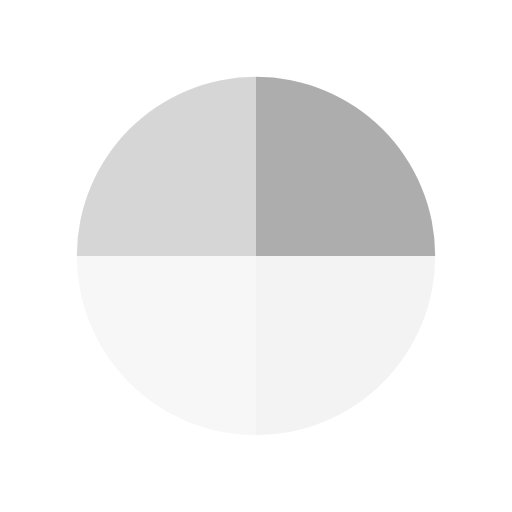
t = 0.00 s
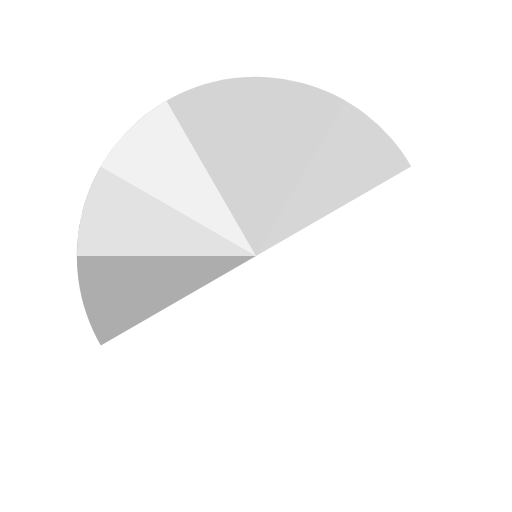
t = 0.50 s
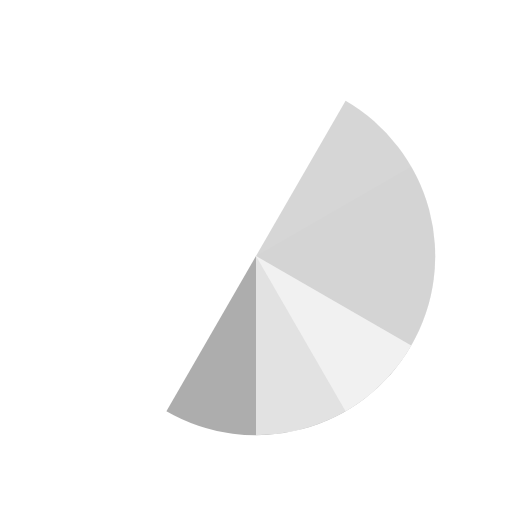
t = 1.00 s
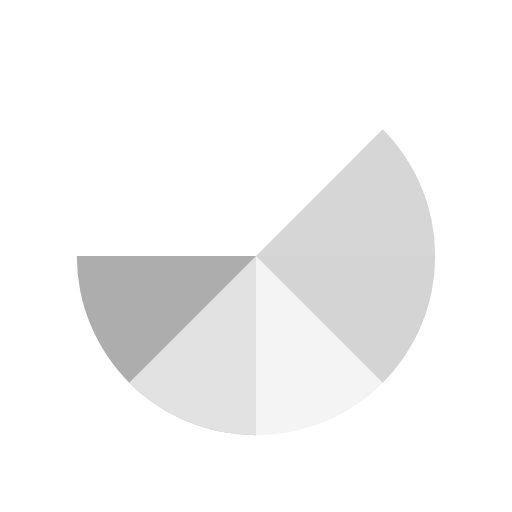
t = 1.13 s
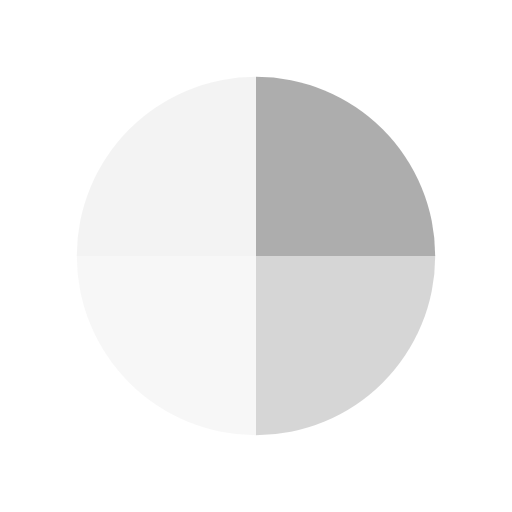
t = 1.50 s
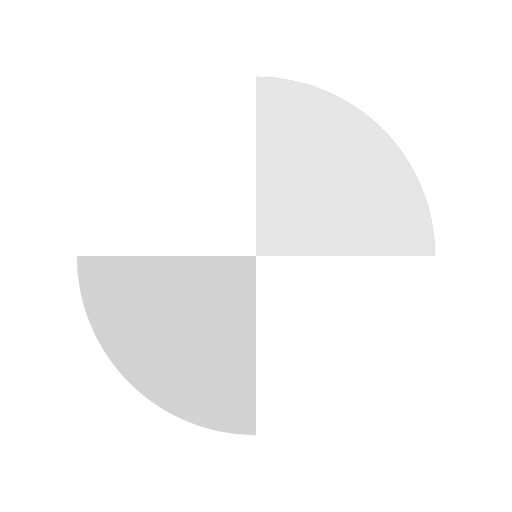
t = 2.25 s

The animated SVG that drew these frames (rendered in a browser with its animation timeline set to each time). Animation: 4 SMIL elements (animateTransform=4); one cycle of 3.00 s, repeats indefinitely.

<svg width="60px"  height="60px"  xmlns="http://www.w3.org/2000/svg" viewBox="0 0 100 100" preserveAspectRatio="xMidYMid" class="lds-wedges" style="background: none;"><g transform="translate(50,50)"><g ng-attr-transform="scale({{config.scale}})" transform="scale(0.7)"><g transform="translate(-50,-50)"><g transform="rotate(303.786 50 50)"><animateTransform attributeName="transform" type="rotate" calcMode="linear" values="0 50 50;360 50 50" keyTimes="0;1" dur="0.75s" begin="0s" repeatCount="indefinite"></animateTransform><path ng-attr-fill-opacity="{{config.opacity}}" ng-attr-fill="{{config.c1}}" d="M50 50L50 0A50 50 0 0 1 100 50Z" fill-opacity="0.8" fill="#999999"></path></g><g transform="rotate(47.8397 50 50)"><animateTransform attributeName="transform" type="rotate" calcMode="linear" values="0 50 50;360 50 50" keyTimes="0;1" dur="1s" begin="0s" repeatCount="indefinite"></animateTransform><path ng-attr-fill-opacity="{{config.opacity}}" ng-attr-fill="{{config.c2}}" d="M50 50L50 0A50 50 0 0 1 100 50Z" transform="rotate(90 50 50)" fill-opacity="0.8" fill="#f1f1f1"></path></g><g transform="rotate(151.893 50 50)"><animateTransform attributeName="transform" type="rotate" calcMode="linear" values="0 50 50;360 50 50" keyTimes="0;1" dur="1.5s" begin="0s" repeatCount="indefinite"></animateTransform><path ng-attr-fill-opacity="{{config.opacity}}" ng-attr-fill="{{config.c3}}" d="M50 50L50 0A50 50 0 0 1 100 50Z" transform="rotate(180 50 50)" fill-opacity="0.8" fill="#f6f6f6"></path></g><g transform="rotate(255.947 50 50)"><animateTransform attributeName="transform" type="rotate" calcMode="linear" values="0 50 50;360 50 50" keyTimes="0;1" dur="3s" begin="0s" repeatCount="indefinite"></animateTransform><path ng-attr-fill-opacity="{{config.opacity}}" ng-attr-fill="{{config.c4}}" d="M50 50L50 0A50 50 0 0 1 100 50Z" transform="rotate(270 50 50)" fill-opacity="0.8" fill="#cccccc"></path></g></g></g></g></svg>
